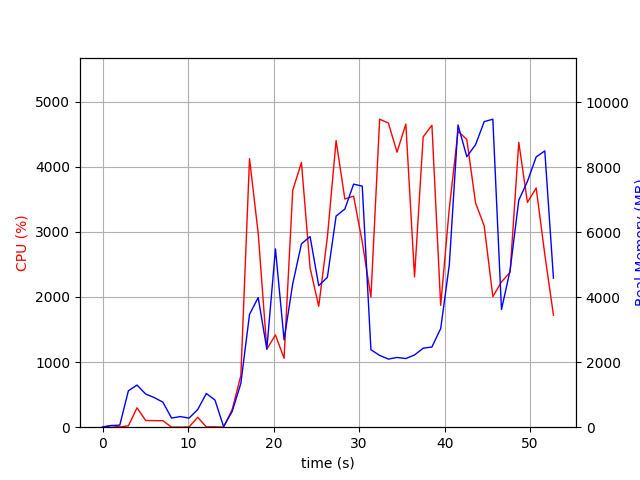

Data behind this chart, as committed beside it:
elapsed_time, nproc, cpu, mem_real, mem_virtual
4.076957702636719e-05, 1, 0.0, 7.426, 3185
1.007, 2, 25.8, 50.66, 160.6
2.015, 2, 3.0, 62.49, 172.2
3.024, 6, 21.8, 1123, 4261
4.032, 5, 298.3, 1297, 4226
5.041, 5, 103.1, 1020, 3869
6.05, 4, 101.0, 911.7, 3485
7.06, 3, 99.2, 769.3, 2996
8.068, 3, 1.0, 281.7, 2354
9.108, 3, 1.0, 326.6, 2408
10.12, 3, 3.0, 279.5, 2363
11.13, 4, 152.4, 542.8, 2971
12.14, 7, 4.9, 1036, 4197
13.15, 7, 6.0, 836.2, 3994
14.16, 1, 1.0, 18.02, 44.04
15.17, 1, 274.2, 487.3, 4374
16.17, 1, 792.2, 1349, 7198
17.19, 1, 4123, 3470, 8833
18.2, 1, 2980, 3991, 9215
19.21, 1, 1198, 2406, 9215
20.22, 1, 1417, 5488, 14335
21.23, 1, 1059, 2689, 20543
22.24, 1, 3636, 4413, 21219
23.26, 1, 4066, 5643, 21973
24.27, 1, 2446, 5867, 22053
25.28, 1, 1856, 4356, 24101
26.29, 1, 2917, 4612, 22053
27.31, 1, 4400, 6498, 28773
28.34, 1, 3503, 6715, 28773
29.36, 1, 3548, 7481, 28773
30.37, 1, 2842, 7418, 28773
31.38, 1, 1997, 2385, 26725
32.41, 1, 4729, 2209, 26725
33.43, 1, 4670, 2096, 26725
34.44, 1, 4222, 2146, 26725
35.47, 1, 4654, 2113, 26725
36.49, 1, 2309, 2223, 29797
37.5, 1, 4457, 2432, 31845
38.52, 1, 4637, 2468, 31845
39.54, 1, 1870, 3035, 32869
40.55, 1, 3359, 4996, 32869
41.57, 1, 4544, 9303, 40075
42.6, 1, 4418, 8326, 40075
43.62, 1, 3443, 8695, 40075
44.63, 1, 3090, 9405, 40171
45.64, 1, 2004, 9479, 40171
46.65, 1, 2231, 3620, 42219
47.66, 1, 2378, 4829, 40171
48.68, 1, 4374, 6986, 40461
49.69, 1, 3452, 7566, 40461
50.71, 1, 3673, 8318, 40461
51.72, 1, 2651, 8503, 40461
52.73, 1, 1719, 4586, 44669
